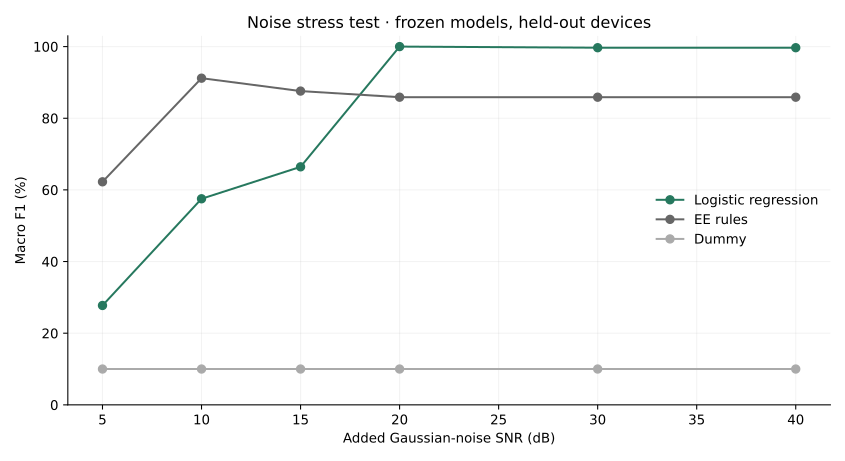

Data behind this chart, as committed beside it:
snr_db, model, accuracy, macro_f1
5, Logistic regression, 0.3656, 0.2774
5, EE rules, 0.7063, 0.6226
5, Dummy, 0.25, 0.1
10, Logistic regression, 0.6375, 0.5752
10, EE rules, 0.9125, 0.9118
10, Dummy, 0.25, 0.1
15, Logistic regression, 0.7469, 0.6644
15, EE rules, 0.8781, 0.8758
15, Dummy, 0.25, 0.1
20, Logistic regression, 1.0, 1.0
20, EE rules, 0.8625, 0.8587
20, Dummy, 0.25, 0.1
30, Logistic regression, 0.9969, 0.9969
30, EE rules, 0.8625, 0.8587
30, Dummy, 0.25, 0.1
40, Logistic regression, 0.9969, 0.9969
40, EE rules, 0.8625, 0.8587
40, Dummy, 0.25, 0.1
